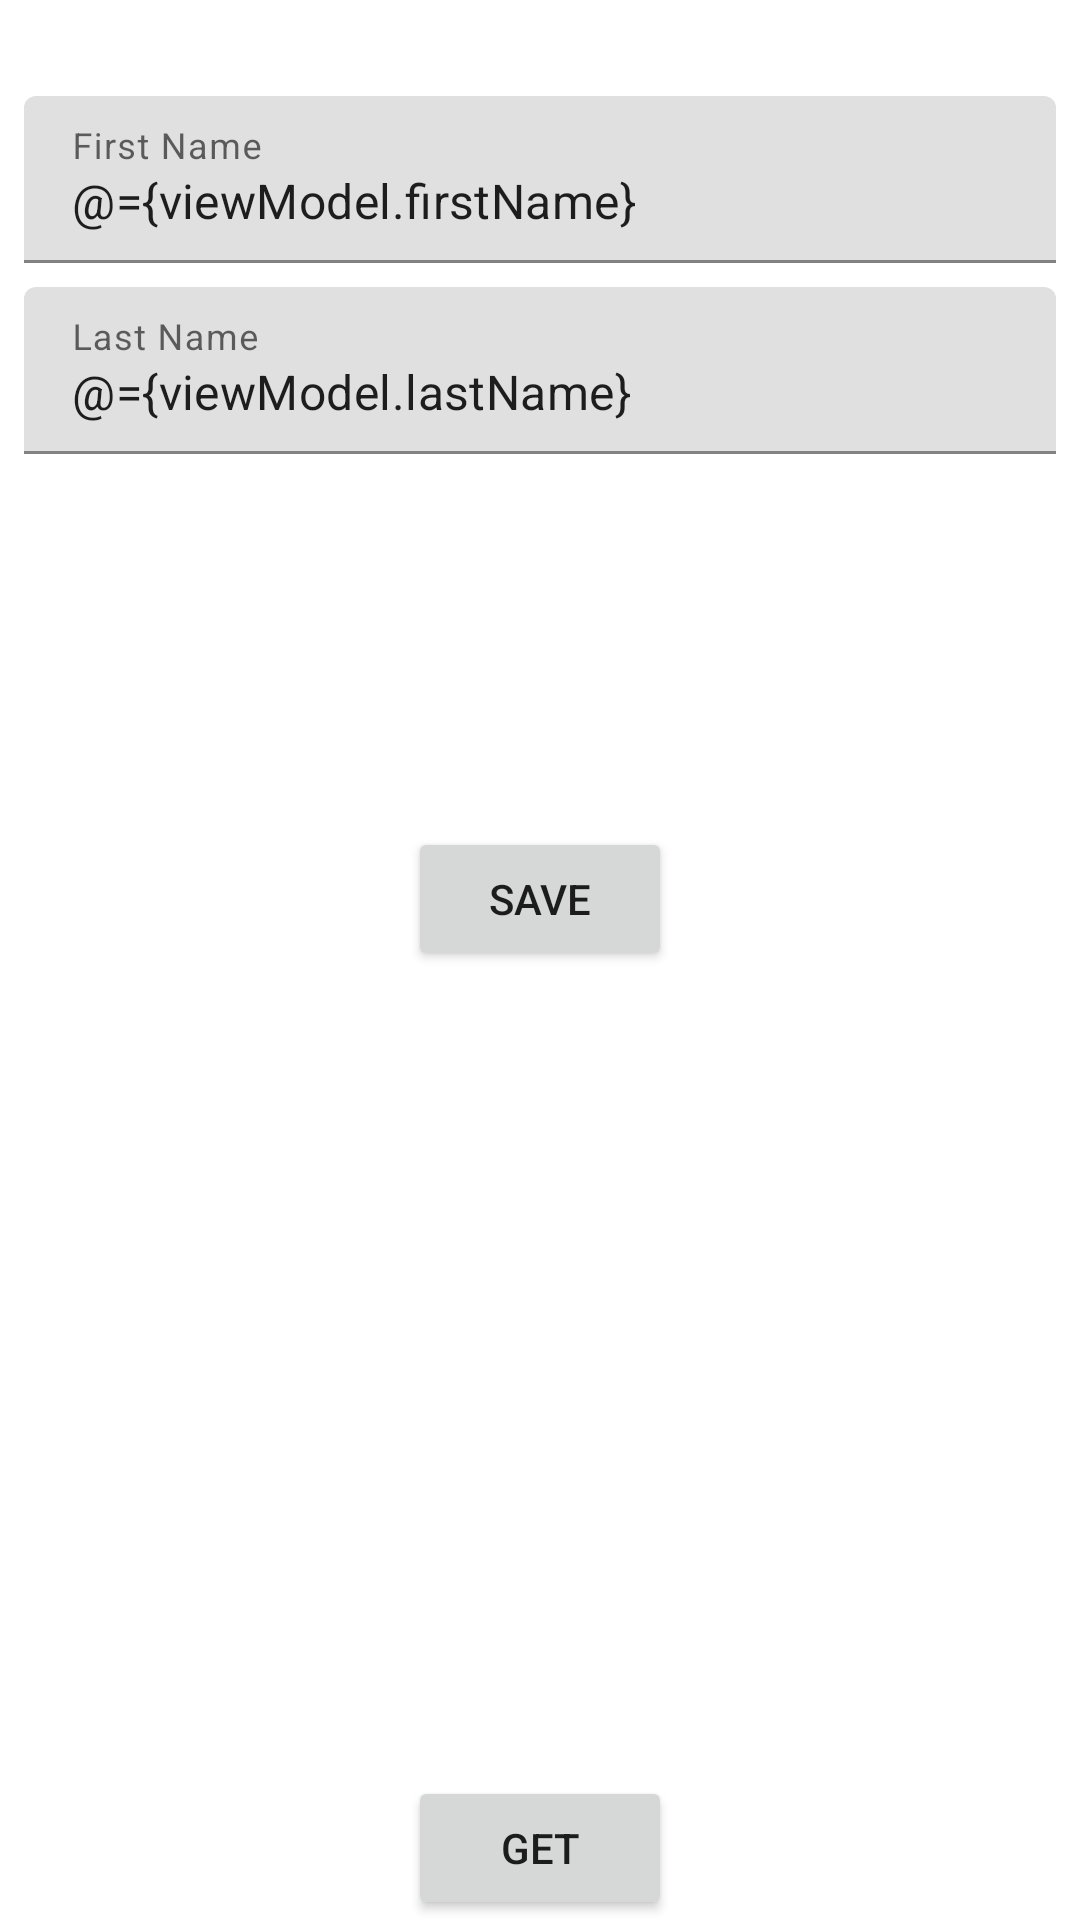

Produce the Android XML layout that renders to this screen, including the resource entries it uses.
<!-- AndroidManifest.xml: application theme Theme.TA -->
<!-- res/layout/fragment_data_store.xml -->
<?xml version="1.0" encoding="utf-8"?>
<layout xmlns:android="http://schemas.android.com/apk/res/android"
    xmlns:app="http://schemas.android.com/apk/res-auto"
    xmlns:tools="http://schemas.android.com/tools">

    <data>

        <variable
            name="viewModel"
            type="com.example.architecture.features.datastore.viewmodel.DataStoreViewModel" />
    </data>

    <androidx.constraintlayout.widget.ConstraintLayout
        android:layout_width="match_parent"
        android:layout_height="match_parent">

        <com.google.android.material.textfield.TextInputLayout
            android:id="@+id/til_first_name"
            android:layout_width="0dp"
            android:layout_height="wrap_content"
            android:layout_marginStart="8dp"
            android:layout_marginTop="32dp"
            android:layout_marginEnd="8dp"
            app:layout_constraintEnd_toEndOf="parent"
            app:layout_constraintStart_toStartOf="parent"
            app:layout_constraintTop_toTopOf="parent">

            <com.google.android.material.textfield.TextInputEditText
                android:id="@+id/et_first_name"
                android:layout_width="match_parent"
                android:layout_height="wrap_content"
                android:hint="First Name"
                android:text="@={viewModel.firstName}"
                tools:ignore="SpeakableTextPresentCheck" />

        </com.google.android.material.textfield.TextInputLayout>

        <com.google.android.material.textfield.TextInputLayout
            android:id="@+id/til_last_name"
            android:layout_width="0dp"
            android:layout_height="wrap_content"
            android:layout_marginStart="8dp"
            android:layout_marginTop="8dp"
            android:layout_marginEnd="8dp"
            app:layout_constraintEnd_toEndOf="parent"
            app:layout_constraintStart_toStartOf="parent"
            app:layout_constraintTop_toBottomOf="@+id/til_first_name">

            <com.google.android.material.textfield.TextInputEditText
                android:id="@+id/et_last_name"
                android:layout_width="match_parent"
                android:layout_height="wrap_content"
                android:hint="Last Name"
                android:text="@={viewModel.lastName}"
                tools:ignore="SpeakableTextPresentCheck" />

        </com.google.android.material.textfield.TextInputLayout>

        <Button
            android:id="@+id/btnSave"
            android:layout_width="wrap_content"
            android:layout_height="0dp"
            android:onClick="@{()->viewModel.saveUser()}"
            android:text="SAVE"
            app:layout_constraintHeight_default="wrap"
            app:layout_constraintBottom_toTopOf="@+id/guideline"
            app:layout_constraintEnd_toEndOf="parent"
            app:layout_constraintHorizontal_bias="0.5"
            app:layout_constraintStart_toStartOf="parent"
            app:layout_constraintTop_toBottomOf="@+id/til_last_name" />

        <TextView
            android:id="@+id/tv_user"
            android:layout_width="0dp"
            android:layout_height="wrap_content"
            android:gravity="center"
            android:text="@{`FirstName: `+viewModel.mainUser.firstName +`  LastName: `+viewModel.mainUser.lastName}"
            app:layout_constraintBottom_toTopOf="@+id/button3"
            app:layout_constraintEnd_toEndOf="parent"
            app:layout_constraintStart_toStartOf="parent"
            app:layout_constraintTop_toTopOf="@+id/guideline" />

        <Button
            android:id="@+id/button3"
            android:layout_width="wrap_content"
            android:layout_height="wrap_content"
            android:onClick="@{()->viewModel.getUser()}"
            android:text="GET"
            app:layout_constraintBottom_toBottomOf="parent"
            app:layout_constraintEnd_toEndOf="parent"
            app:layout_constraintStart_toStartOf="parent" />

        <androidx.constraintlayout.widget.Guideline
            android:id="@+id/guideline"
            android:layout_width="wrap_content"
            android:layout_height="wrap_content"
            android:orientation="horizontal"
            app:layout_constraintGuide_percent="0.7" />


    </androidx.constraintlayout.widget.ConstraintLayout>
</layout>
<!-- resources referenced by this layout -->
<resources>
  <style name="Theme.TA" parent="Theme.MaterialComponents.DayNight.DarkActionBar">
          
          <item name="colorPrimary">@color/purple_500</item>
          <item name="colorPrimaryVariant">@color/purple_700</item>
          <item name="colorOnPrimary">@color/white</item>
          
          <item name="colorSecondary">@color/teal_200</item>
          <item name="colorSecondaryVariant">@color/teal_700</item>
          <item name="colorOnSecondary">@color/black</item>
          
          <item name="android:statusBarColor" tools:targetApi="l">?attr/colorPrimaryVariant</item>
          
      </style>
  <!-- not gathered from this repository: default colours our renderer supplied (Android Studio template values) -->
  <color name="purple_500">#FF6200EE</color>
  <color name="purple_700">#FF3700B3</color>
  <color name="teal_200">#FF03DAC5</color>
  <color name="teal_700">#FF018786</color>
  <color name="black">#FF000000</color>
  <color name="white">#FFFFFFFF</color>
</resources>
